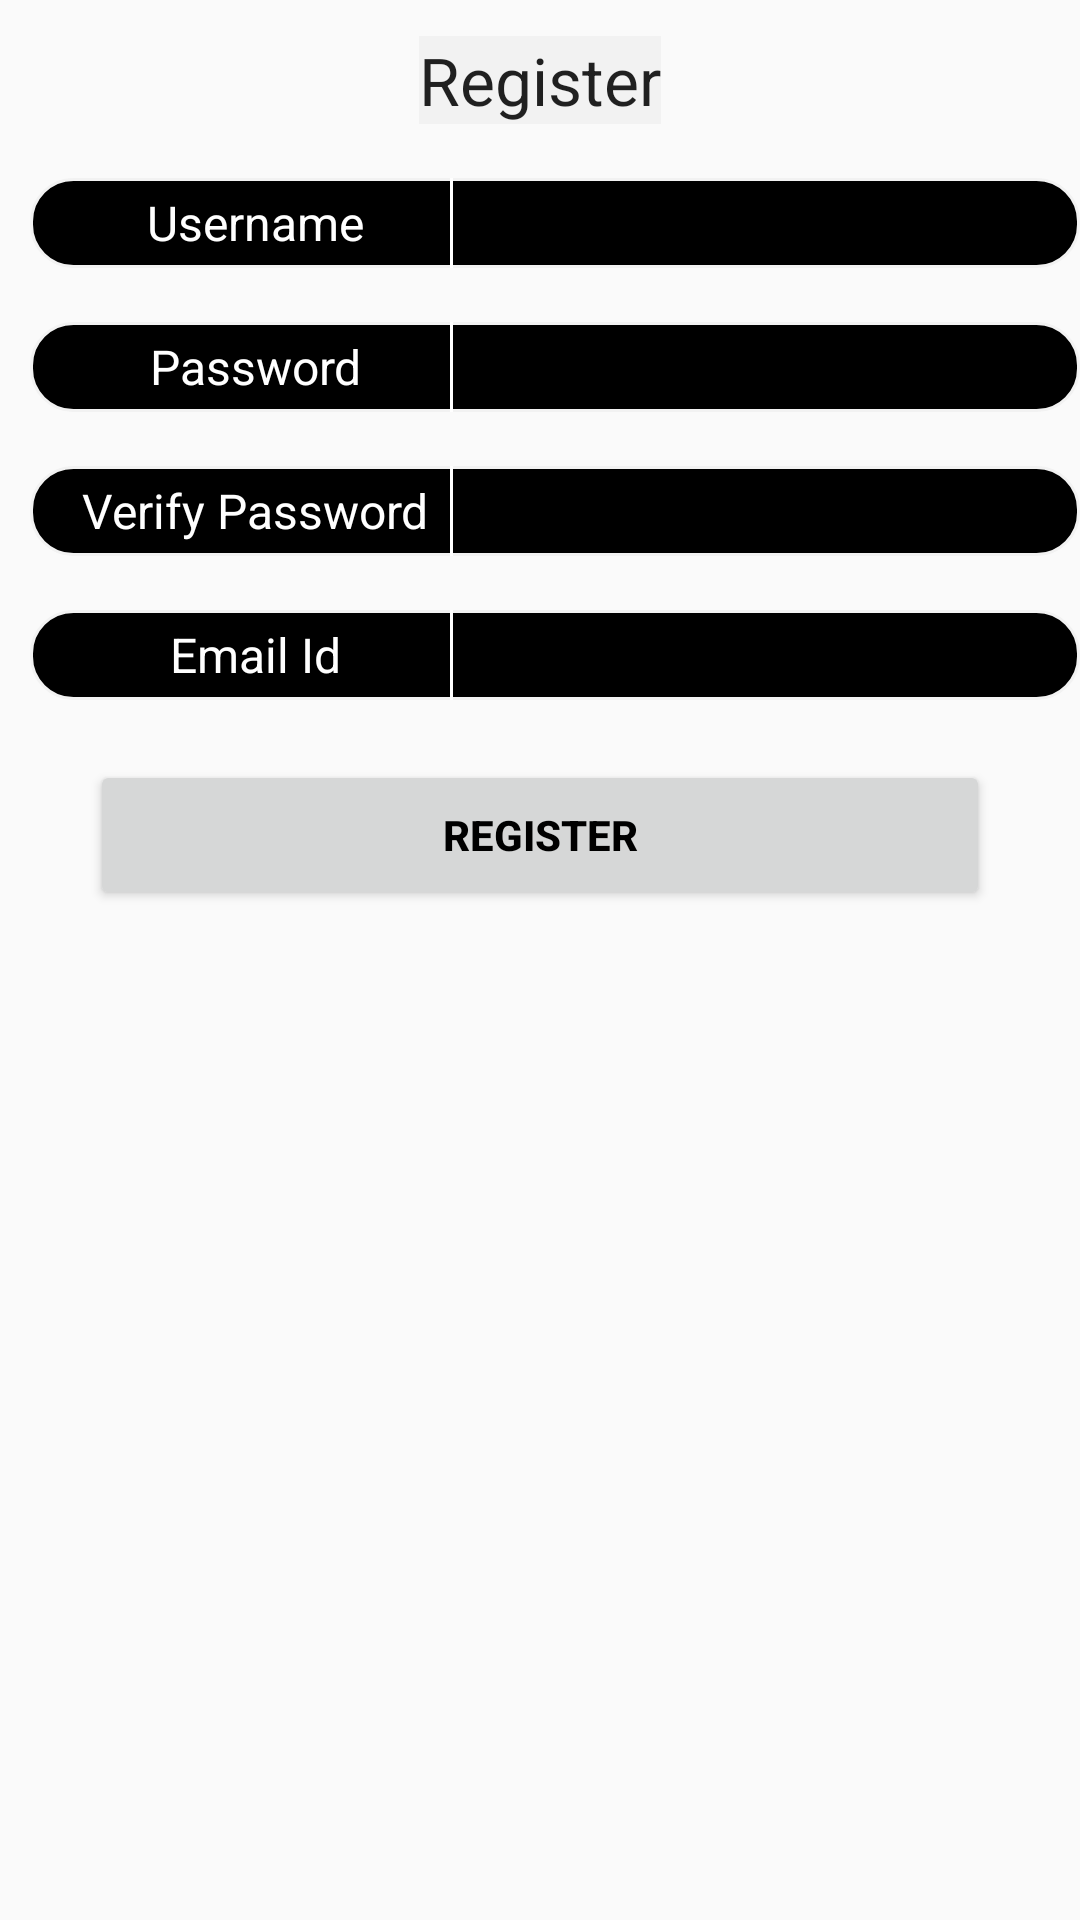

This screen was rendered from an Android layout file. Write that file and the resources it references.
<!-- AndroidManifest.xml: application theme Theme.AppCompat.Light.NoActionBar -->
<!-- res/layout/register_screen.xml -->
<?xml version="1.0" encoding="utf-8"?>
<RelativeLayout xmlns:android="http://schemas.android.com/apk/res/android"
    xmlns:app="http://schemas.android.com/apk/res-auto"
    xmlns:tools="http://schemas.android.com/tools"
    android:layout_width="match_parent"
    android:layout_height="match_parent"
    tools:context=".loginregister.MainActivity">


    <TextView
        android:id="@+id/RegisterLabel"
        android:layout_width="wrap_content"
        android:layout_height="wrap_content"
        android:background="#F2F2F2"
        android:layout_alignParentTop="true"
        android:layout_centerHorizontal="true"
        android:layout_marginTop="12dp"
        android:gravity="center"
        android:text="Register"
        android:inputType="textPersonName"
        android:textAppearance="@style/Base.TextAppearance.AppCompat.Large" />

    <TableRow
        android:id="@+id/UsernameDesign"
        android:layout_width="350dp"
        android:layout_height="30dp"
        android:layout_below="@+id/RegisterLabel"
        android:layout_marginStart="10dp"
        android:layout_marginTop="18dp"
        android:background="@drawable/white_border_rounded_rectangle"
        android:text=""
        android:textAlignment="center"
        android:textColor="@color/white"
        android:textSize="16sp">


        <TextView
            android:id="@+id/UsernameTxt"
            android:layout_width="120dp"
            android:layout_height="wrap_content"
            android:layout_marginStart="15dp"
            android:layout_marginTop="4dp"
            android:background="#000000"
            android:text="Username"
            android:textAlignment="center"
            android:textColor="@color/white"
            android:textSize="16sp" />

        <View
            android:layout_width="1dp"
            android:layout_height="30dp"
            android:layout_marginStart="5dp"
            android:layout_marginTop="0dp"
            android:background="@color/white" />

        <EditText
            android:id="@+id/UsernameEdit"
            android:layout_width="wrap_content"
            android:layout_height="wrap_content"
            android:layout_marginStart="5dp"
            android:layout_marginTop="4dp"
            android:background="#000000"
            android:ems="10"
            android:inputType="textPersonName"
            android:text=""
            android:textColor="@color/white"
            android:textSize="16sp" />

    </TableRow>

    <TableRow
        android:id="@+id/PasswordDesign"
        android:layout_width="350dp"
        android:layout_height="30dp"
        android:layout_below="@+id/UsernameDesign"
        android:layout_marginStart="10dp"
        android:layout_marginTop="18dp"
        android:background="@drawable/white_border_rounded_rectangle"
        android:text=""
        android:textAlignment="center"
        android:textColor="@color/white"
        android:textSize="16sp">


        <TextView
            android:id="@+id/PasswordTxt"
            android:layout_width="120dp"
            android:layout_height="wrap_content"
            android:layout_marginStart="15dp"
            android:layout_marginTop="4dp"
            android:background="#000000"
            android:text="Password"
            android:textAlignment="center"
            android:textColor="@color/white"
            android:textSize="16sp" />

        <View
            android:layout_width="1dp"
            android:layout_height="30dp"
            android:layout_marginStart="5dp"
            android:layout_marginTop="0dp"
            android:background="@color/white" />

        <EditText
            android:id="@+id/PasswordEdit"
            android:layout_width="wrap_content"
            android:layout_height="wrap_content"
            android:layout_marginStart="5dp"
            android:layout_marginTop="4dp"
            android:background="#000000"
            android:ems="10"
            android:inputType="textPersonName"
            android:text=""
            android:textColor="@color/white"
            android:textSize="16sp" />

    </TableRow>

    <TableRow
        android:id="@+id/VerifyPasswordDesign"
        android:layout_width="350dp"
        android:layout_height="30dp"
        android:layout_below="@+id/PasswordDesign"
        android:layout_marginStart="10dp"
        android:layout_marginTop="18dp"
        android:background="@drawable/white_border_rounded_rectangle"
        android:text=""
        android:textAlignment="center"
        android:textColor="@color/white"
        android:textSize="16sp">


        <TextView
            android:id="@+id/VerifyPasswordTxt"
            android:layout_width="120dp"
            android:layout_height="wrap_content"
            android:layout_marginStart="15dp"
            android:layout_marginTop="4dp"
            android:background="#000000"
            android:text="Verify Password"
            android:textAlignment="center"
            android:textColor="@color/white"
            android:textSize="16sp" />

        <View
            android:layout_width="1dp"
            android:layout_height="30dp"
            android:layout_marginStart="5dp"
            android:layout_marginTop="0dp"
            android:background="@color/white" />

        <EditText
            android:id="@+id/VerifyPasswordEdit"
            android:layout_width="wrap_content"
            android:layout_height="wrap_content"
            android:layout_marginStart="5dp"
            android:layout_marginTop="4dp"
            android:background="#000000"
            android:ems="10"
            android:inputType="textPersonName"
            android:text=""
            android:textColor="@color/white"
            android:textSize="16sp" />

    </TableRow>

    <TableRow
        android:id="@+id/EmailIdDesign"
        android:layout_width="350dp"
        android:layout_height="30dp"
        android:layout_below="@+id/VerifyPasswordDesign"
        android:layout_marginStart="10dp"
        android:layout_marginTop="18dp"
        android:background="@drawable/white_border_rounded_rectangle"
        android:text=""
        android:textAlignment="center"
        android:textColor="@color/white"
        android:textSize="16sp">


        <TextView
            android:id="@+id/EmailIdTxt"
            android:layout_width="120dp"
            android:layout_height="wrap_content"
            android:layout_marginStart="15dp"
            android:layout_marginTop="4dp"
            android:background="#000000"
            android:text="Email Id"
            android:textAlignment="center"
            android:textColor="@color/white"
            android:textSize="16sp" />

        <View
            android:layout_width="1dp"
            android:layout_height="30dp"
            android:layout_marginStart="5dp"
            android:layout_marginTop="0dp"
            android:background="@color/white" />

        <EditText
            android:id="@+id/EmailIdEdit"
            android:layout_width="wrap_content"
            android:layout_height="wrap_content"
            android:layout_marginStart="5dp"
            android:layout_marginTop="4dp"
            android:background="#000000"
            android:ems="10"
            android:inputType="textPersonName"
            android:text=""
            android:textColor="@color/white"
            android:textSize="16sp" />

    </TableRow>

    <Button
        android:id="@+id/register_button"
        android:layout_width="300dp"
        android:layout_height="50dp"
        android:layout_marginTop="20dp"
        android:layout_marginStart="30dp"
        android:textColor="@color/black"
        android:textStyle="bold"
        android:layout_below="@+id/EmailIdDesign"
        android:text="Register" />


</RelativeLayout>
<!-- resources referenced by this layout -->
<resources>
  <!-- drawable white_border_rounded_rectangle (drawable-v24) -->
  <?xml version="1.0" encoding="utf-8"?>
  <shape xmlns:android="http://schemas.android.com/apk/res/android" android:shape="rectangle" >
      <corners android:radius="14dp" />
      <solid android:color="#000000" />
      <stroke android:width="1dip" android:color="#F2F2F2"/>
      <padding android:bottom="0dp" android:left="0dp" android:right="0dp" android:top="0dp"/>
  </shape>
  <!-- not gathered from this repository: default colours our renderer supplied (Android Studio template values) -->
  <color name="black">#FF000000</color>
  <color name="white">#FFFFFFFF</color>
</resources>
